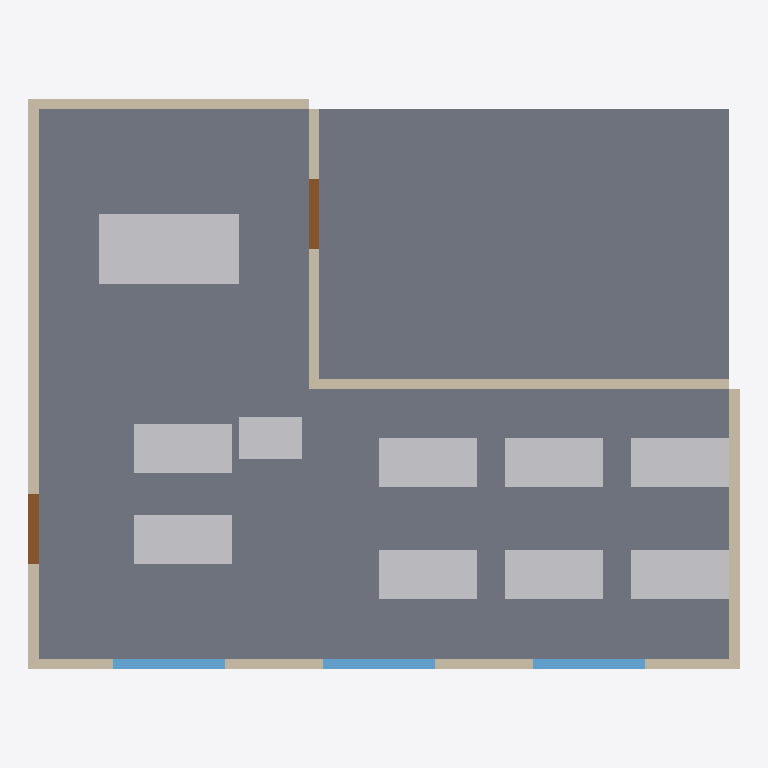
Plan cut of the same IFC building model at storey 'Ground Floor' (level 0.00 m, cut at 1.40 m), seen from above with north up, elements coloured by IFC class: 10 other elements (light grey), 6 walls (beige), 3 windows (light blue), 2 doors (brown), 1 slab (grey). Cut surfaces are drawn darker.
Extent 10.2 m × 8.2 m × 3.4 m (x, y, z). Storeys (1): Ground Floor at 0.00 m. Elements (27): 10 IfcFurnishingElement, 6 IfcWall, 4 IfcBuildingElementProxy, 3 IfcWindow, 2 IfcDoor, 2 IfcSlab.

HEADER;
FILE_DESCRIPTION(('ViewDefinition [CoordinationView]'),'2;1');
FILE_NAME('','2026-05-17T18:19:43',(''),(''),'IfcOpenShell 0.8.5-1c5b825','IfcOpenShell 0.8.5-1c5b825','');
FILE_SCHEMA(('IFC2X3'));
ENDSEC;
DATA;
#6=IFCPROJECT('0pf5yy4xrKpv$c6WThSdGw',#5,'L-Shaped Open Office',$,$,$,$,(#15),#10);
#18=IFCSITE('1i4pluRsfOthZHp72YxTZ9',#17,'Unspecified',$,$,#33,$,$,.ELEMENT.,$,$,$,$,$);
#20=IFCBUILDING('1gf_KjPsHHNxASVkxElhai',#19,'L-Shaped Open Office',$,$,#38,$,$,.ELEMENT.,$,$,$);
#22=IFCBUILDINGSTOREY('1ALemF0zrQzuKD6aruOUwM',#21,'Ground Floor',$,$,#43,$,$,.ELEMENT.,$);
#113=IFCSLAB('0pf5yy4xrKpv$c6WThSdGw',#112,'SLAB_FLOOR',$,$,#134,#122,'SLAB_FLOOR',.FLOOR.);
#556=IFCFURNISHINGELEMENT('290YPDvX1KRAcqJfX_TI_h',#555,'MEETING_TABLE',$,'TABLE',#575,#565,'MEETING_TABLE');
#262=IFCWALL('1JehoPcc5IEQDljBPODbm3',#261,'WALL_W',$,$,#281,#271,'WALL_W');
#388=IFCFURNISHINGELEMENT('3JGAveCsvVF8e$8mr2e$n_',#387,'WS_01',$,'DESK',#407,#397,'WS_01');
#430=IFCFURNISHINGELEMENT('3Nx0P0KYDVpBGJEDGfk6uG',#429,'WS_03',$,'DESK',#449,#439,'WS_03');
#409=IFCFURNISHINGELEMENT('3EiVetIazM4fhq4CSsJuiH',#408,'WS_02',$,'DESK',#428,#418,'WS_02');
#472=IFCFURNISHINGELEMENT('123TTt$_PJKfjtHGUy$9Mc',#471,'WS_05',$,'DESK',#491,#481,'WS_05');
#451=IFCFURNISHINGELEMENT('2DH2XUaqPI7PLq_8tVB5$$',#450,'WS_04',$,'DESK',#470,#460,'WS_04');
#514=IFCFURNISHINGELEMENT('2EMC8Y2YPV8gyyIfIliw9j',#513,'WS_07',$,'DESK',#533,#523,'WS_07');
#493=IFCFURNISHINGELEMENT('2s4WFjEFPK_AFx5qxXe7dv',#492,'WS_06',$,'DESK',#512,#502,'WS_06');
#535=IFCFURNISHINGELEMENT('2KUDpo031Nc8gKnDb6ChGr',#534,'WS_08',$,'DESK',#554,#544,'WS_08');
#199=IFCWALL('0tav3Uwh5MGwfLukaWfiso',#198,'WALL_INNER_HORIZ',$,$,#218,#208,'WALL_INNER_HORIZ');
#157=IFCWALL('1ALemF0zrQzuKD6aruOUwM',#156,'WALL_S',$,$,#176,#166,'WALL_S');
#178=IFCWALL('2xrioviF1Oa8Ed9IPjH7Al',#177,'WALL_E_LONG',$,$,#197,#187,'WALL_E_LONG');
#241=IFCWALL('0wNgoTRXjMXfKU_z34lg4V',#240,'WALL_N_EXT',$,$,#260,#250,'WALL_N_EXT');
#577=IFCFURNISHINGELEMENT('27rCCSsAjTfARCK6e3mZeY',#576,'KITCHEN_COUNTER',$,'COUNTER',#596,#586,'KITCHEN_COUNTER');
#220=IFCWALL('2VH3veIkLP5vbMho0YiBO3',#219,'WALL_INNER_VERT',$,$,#239,#229,'WALL_INNER_VERT');
#346=IFCWINDOW('2OZA1yEubNWRlhHZy$GMFO',#345,'WIN_S2',$,'FIXED_WINDOW',#365,#355,'WIN_S2',$,$);
#325=IFCWINDOW('2zc$FOVxnOnfI3IWH3c7nX',#324,'WIN_S1',$,'FIXED_WINDOW',#344,#334,'WIN_S1',$,$);
#367=IFCWINDOW('3cGw1i6e1PbODCo0vb6lQv',#366,'WIN_S3',$,'FIXED_WINDOW',#386,#376,'WIN_S3',$,$);
#283=IFCDOOR('2lyOuwuFfRqB6vRqDXOY8w',#282,'DOOR_ENTRY',$,'ENTRY_DOOR',#302,#292,'DOOR_ENTRY',$,$);
#304=IFCDOOR('0S20Nf18zQauxYZ7c90Zh_',#303,'DOOR_EXT',$,'INTERIOR_DOOR',#323,#313,'DOOR_EXT',$,$);
ENDSEC;
